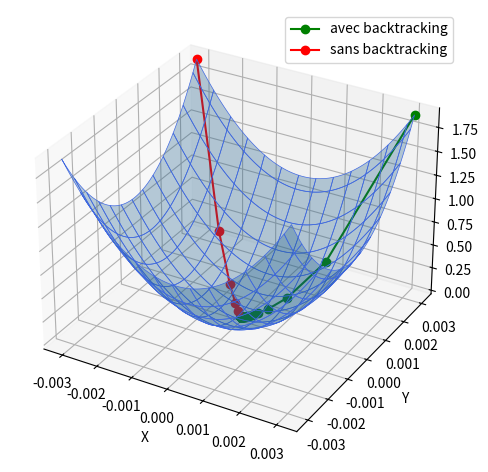

Write Python code to recreate this figure.
from mpl_toolkits.mplot3d import axes3d
import matplotlib.pyplot as plt
import numpy as np


def newton_raphson(f, J, U0, N=100, epsilon=1e-7):
    """
    Solves a system of nonlinear equations using the Newton-Raphson method.
    """
    U = U0
    for _ in range(N):
        U_old = U
        if np.linalg.norm(f(U)) < epsilon:
            break
        U = U - np.linalg.lstsq(J(U), f(U), rcond=None)[0]

    if (np.linalg.norm(U-U_old) > epsilon):
        print("convergence failed")
        return U
    return U


def newton_raphson_backtracking(f, J, U0, N=100, epsilon=1e-7):
    """
    Solves a system of nonlinear equations using the Newton-Raphson method alongside back tracking.
    """
    alpha = 1

    U = U0
    h = np.linalg.lstsq(J(U), f(U), rcond=None)[0]

    for _ in range(N):
        U_old = U
        U = U - alpha * h
        h = np.linalg.lstsq(J(U), f(U), rcond=None)[0]
        alpha = alpha / 1.1
        if alpha < epsilon or np.linalg.norm(f(U - alpha * h)) > np.linalg.norm(f(U)):
            break

    if (np.linalg.norm(U-U_old) > epsilon):
        print("convergence failed")
        return U
    return U


def plot_convergence(f, J, U0, N=1000, epsilon=1e-7):
    """
    Plots the graph of the bowl function and the two types of convergence
    red : without back tracking
    green : with back tracking
    """
    alpha = 1

    U = U0
    x_bt, y_bt, z_bt = [U[0]], [U[1]], [f(U)[0]]
    h = np.linalg.lstsq(J(U), f(U), rcond=None)[0]

    for _ in range(N):
        U = U - alpha * h
        x_bt.append(U[0])
        y_bt.append(U[1])
        z_bt.append(f(U)[0])
        h = np.linalg.lstsq(J(U), f(U), rcond=None)[0]
        alpha = alpha / 1.1
        if alpha < epsilon or np.linalg.norm(f(U - alpha * h)) > np.linalg.norm(f(U)):
            break

    fig = plt.figure()
    ax = fig.add_subplot(111, projection='3d')

    ax.plot(x_bt, y_bt, z_bt, marker='o', color='green',label="avec backtracking")


    U = U0
    U[0]=-U[0]
    x, y, z = [U[0]], [U[1]], [f(U)[0]]
    for _ in range(N):
        if np.linalg.norm(f(U)) < epsilon:
            break
        U = U - np.linalg.lstsq(J(U), f(U), rcond=None)[0]
        x.append(U[0])
        y.append(U[1])
        z.append(f(U)[0])

        
    ax.plot(x, y, z, marker='o', color='red',label="sans backtracking")

    x_vals = np.linspace(-0.00309185,0.00309185, 100)
    y_vals = x_vals
    X, Y = np.meshgrid(x_vals, y_vals)
    Z = f([X, Y])[0]

    ax.plot_surface(X, Y, Z, edgecolor='royalblue', lw=0.5, rstride=8, cstride=8,
                    alpha=0.3)

    ax.legend()

    ax.set_xlabel('X')
    ax.set_ylabel('Y')
    ax.set_zlabel('Z')

    plt.tight_layout()
    plt.show()


def g(x):
    return np.array([x[0] ** 3 + 3*x[0] - 2])


def J_g(x):
    return np.array([[3 * x[0]**2 + 3]])


def f(x):
    return np.array([x[0]**2+x[1]**2, x[0]*x[1]])


def J_f(x):
    return np.array([[2*x[0], 2*x[1]], [x[1], x[0]]])


if __name__ == "__main__":
    print(g(newton_raphson(g, J_g, np.array([-1, -1]), 100, 1e-7)))
    print(g(newton_raphson_backtracking(g, J_g, np.array([1, 1]), 100, 1e-7)))

    import matplotlib.pyplot as plt
    from mpl_toolkits.mplot3d import axes3d

    U0_g = np.array([-1])
    U0_f = np.array([0.00309185, 0.00309185]) # use this to show the fast convergence of the methode with Back tracking
    #U0_f = np.array([0.5,0.5])


    print("solution without back_tracking:")
    print("Solution to g(x) = 0:", newton_raphson(g, J_g, U0_g),"expecting [0.596]")
    print("Solution to f(x) = 0:", newton_raphson(
        f, J_f, U0_f), "expecting [0,0]")
    print("solution with back_tracking:")
    print("Solution to g(x) = 0:", newton_raphson_backtracking(g, J_g, U0_g),"expecting [0.596]")
    print("Solution to f(x) = 0:", newton_raphson_backtracking(
        f, J_f, U0_f), "expecting [0,0]")

    plot_convergence(f, J_f, U0_f)
